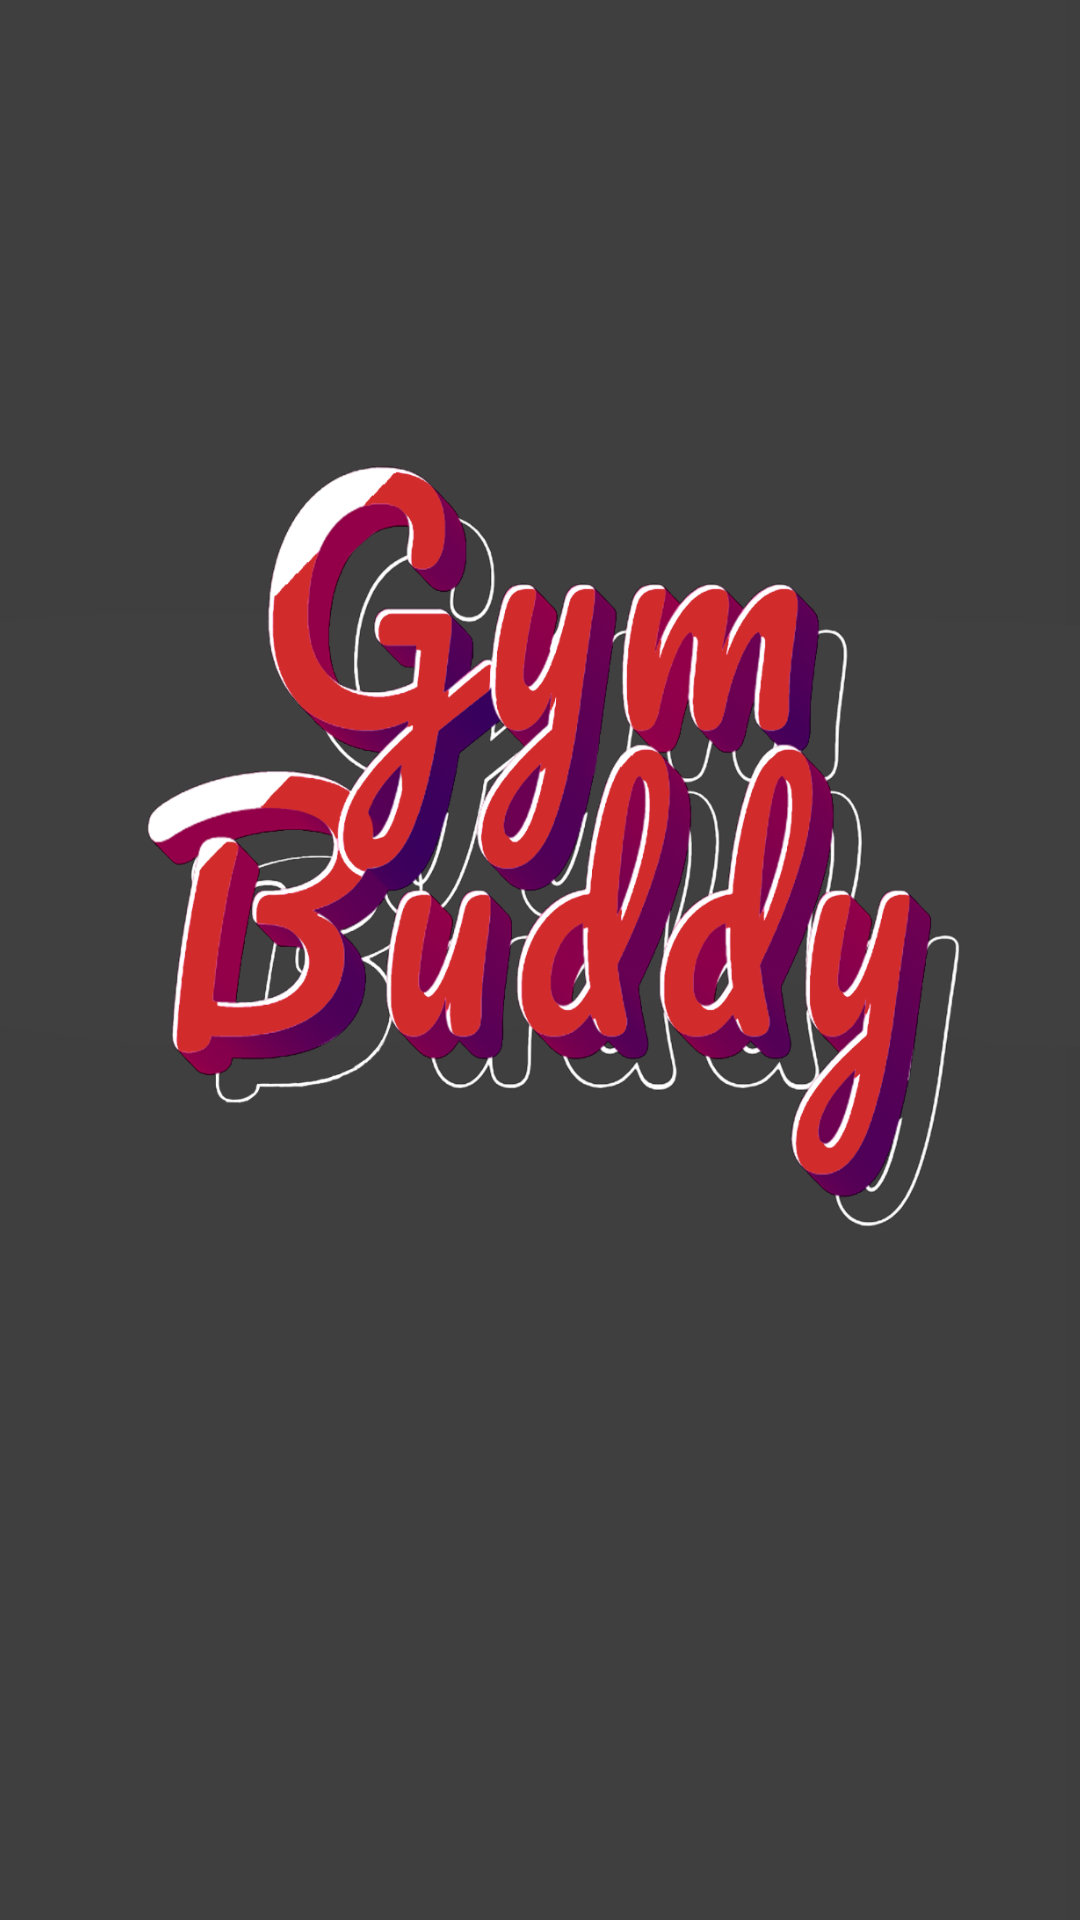

Produce the Android XML layout that renders to this screen, including the resource entries it uses.
<!-- AndroidManifest.xml: application theme Theme.NavigationDrawer -->
<!-- res/layout/splash_layout.xml -->
<?xml version="1.0" encoding="utf-8"?>
<androidx.constraintlayout.widget.ConstraintLayout xmlns:android="http://schemas.android.com/apk/res/android"
    xmlns:app="http://schemas.android.com/apk/res-auto"
    xmlns:tools="http://schemas.android.com/tools"
    android:layout_width="match_parent"
    android:layout_height="match_parent">


    <ImageView
        android:id="@+id/imageView3"
        android:layout_width="792dp"
        android:layout_height="867dp"
        app:layout_constraintBottom_toBottomOf="parent"
        app:layout_constraintEnd_toEndOf="parent"
        app:layout_constraintStart_toStartOf="parent"
        app:layout_constraintTop_toTopOf="parent"
        app:layout_constraintVertical_bias="0.816"
        app:srcCompat="@drawable/gym1" />
</androidx.constraintlayout.widget.ConstraintLayout>
<!-- resources referenced by this layout -->
<resources>
  <!-- drawable gym1: png bitmap (drawable, 346533 bytes) -->
  <style name="Theme.NavigationDrawer" parent="Theme.MaterialComponents.DayNight.NoActionBar">
          <item name="colorPrimary">@color/CadmiumRed</item>
  
          <item name="colorSecondary">@color/CadmiumRed</item>
          <item name="colorSecondaryVariant">@color/CadmiumRed</item>
          <item name="colorOnSecondary">@color/black</item>
          <item name="android:statusBarColor">?android:attr/statusBarColor</item>
      </style>
  <color name="CadmiumRed">#D22B2B</color>
  <color name="black">#FF000000</color>
</resources>
